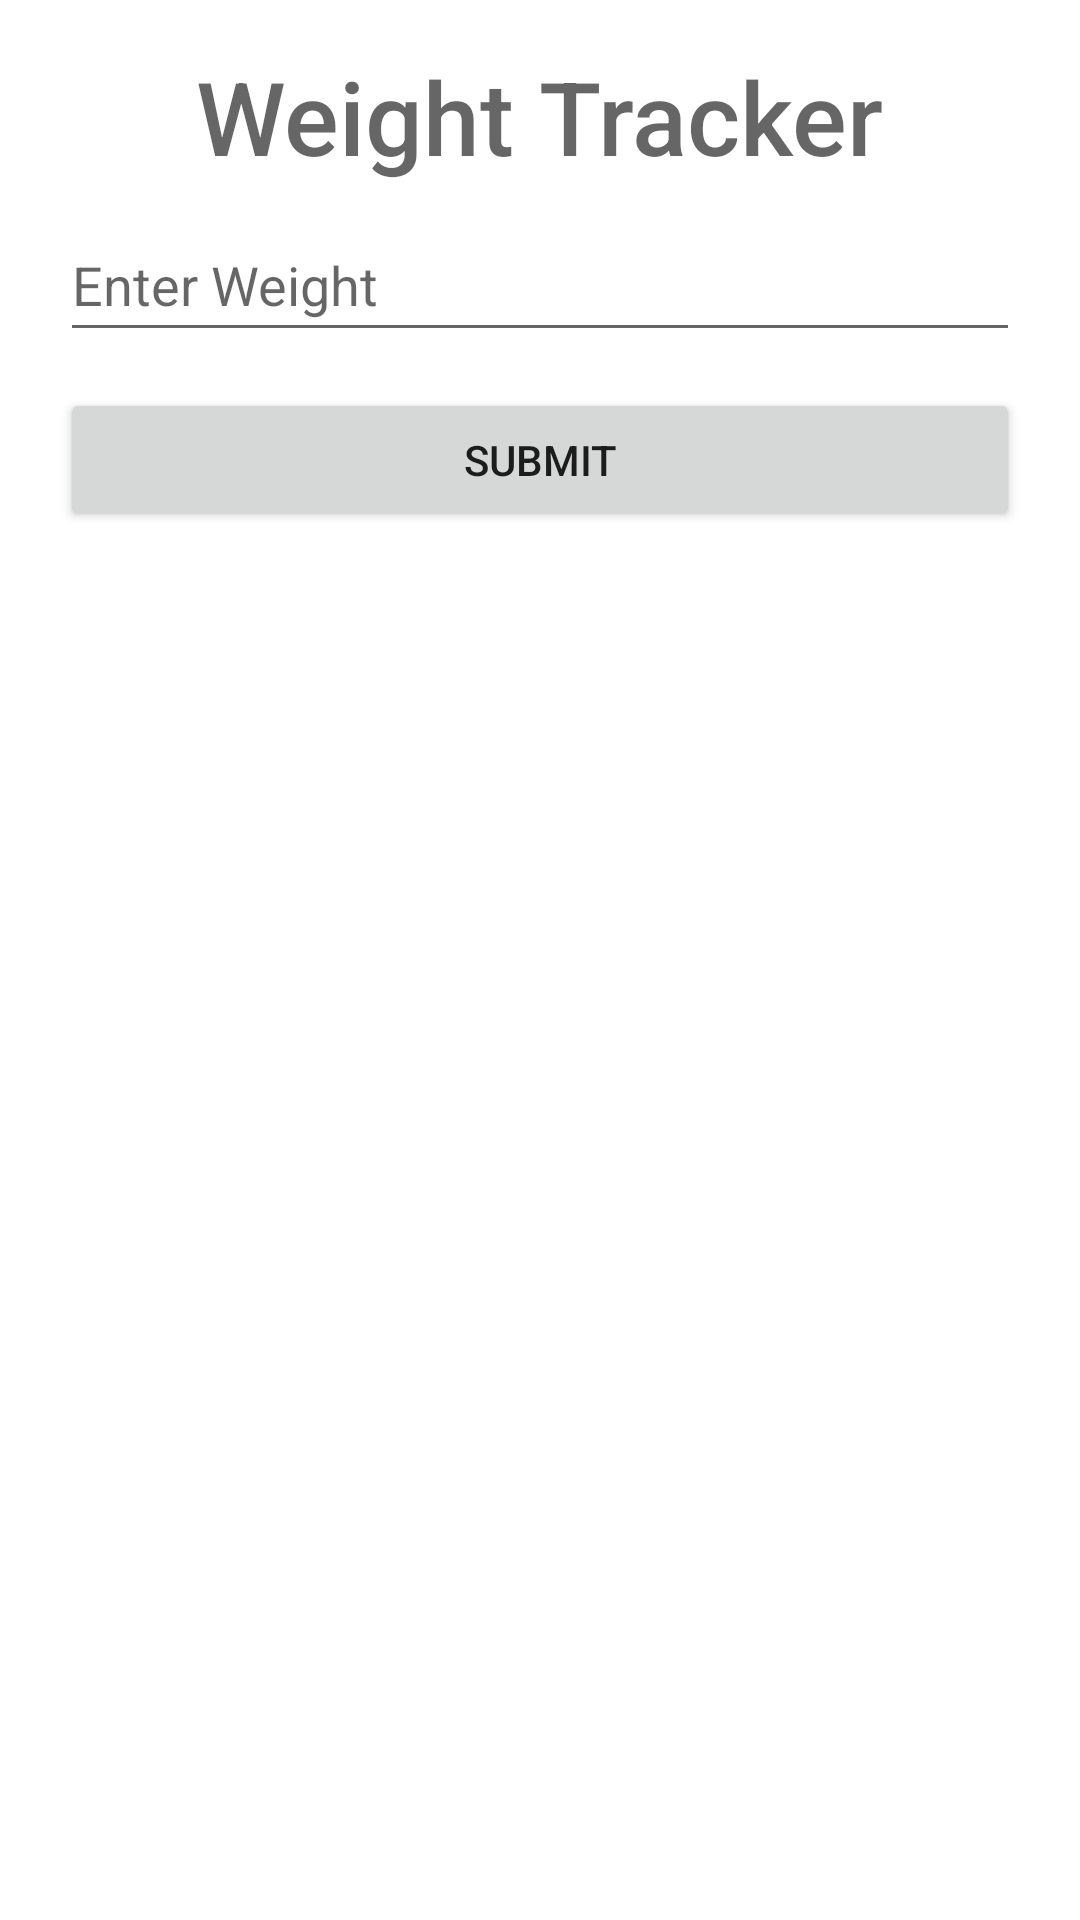

Here is an Android app screen rendered from its layout file. Give the layout XML and the strings, colors and styles it references.
<!-- AndroidManifest.xml: application theme Theme.ITV -->
<!-- res/layout/fragment_add_weight_overlay.xml -->
<?xml version="1.0" encoding="utf-8"?>
<androidx.constraintlayout.widget.ConstraintLayout xmlns:android="http://schemas.android.com/apk/res/android"
    xmlns:app="http://schemas.android.com/apk/res-auto"
    xmlns:tools="http://schemas.android.com/tools"
    android:layout_width="match_parent"
    android:layout_height="wrap_content"
    tools:context=".overlay.AddWeightOverlay">


    <TextView
        android:id="@+id/tvWeightTitle"
        android:layout_width="wrap_content"
        android:layout_height="wrap_content"
        android:layout_marginTop="16dp"
        android:fontFamily="sans-serif-medium"
        android:text="@string/weight_tracker"
        android:textAppearance="@style/TextAppearance.AppCompat.Display1"
        app:layout_constraintEnd_toEndOf="parent"
        app:layout_constraintStart_toStartOf="parent"
        app:layout_constraintTop_toTopOf="parent" />

    <EditText
        android:id="@+id/etNewWeight"
        android:layout_width="0dp"
        android:layout_height="wrap_content"
        android:layout_marginStart="20dp"
        android:layout_marginTop="8dp"
        android:layout_marginEnd="20dp"
        android:ems="10"
        android:hint="@string/enter_weight"
        android:inputType="number"
        android:minHeight="48dp"
        app:layout_constraintEnd_toEndOf="parent"
        app:layout_constraintStart_toStartOf="parent"
        app:layout_constraintTop_toBottomOf="@+id/tvWeightTitle"
        android:importantForAutofill="no" />

    <Button
        android:id="@+id/btnSubmitWeight"
        android:layout_width="0dp"
        android:layout_height="wrap_content"
        android:layout_marginStart="20dp"
        android:layout_marginTop="12dp"
        android:layout_marginEnd="20dp"
        android:text="@string/submit"
        app:layout_constraintEnd_toEndOf="parent"
        app:layout_constraintHorizontal_bias="0.498"
        app:layout_constraintStart_toStartOf="parent"
        app:layout_constraintTop_toBottomOf="@+id/etNewWeight" />
</androidx.constraintlayout.widget.ConstraintLayout>
<!-- resources referenced by this layout -->
<resources>
  <string name="enter_weight">Enter Weight</string>
  <string name="submit">Submit</string>
  <string name="weight_tracker">Weight Tracker</string>
  <style name="Theme.ITV" parent="Theme.MaterialComponents.DayNight.DarkActionBar">
          
          <item name="colorPrimary">@color/grey</item>
          <item name="colorPrimaryVariant">@color/grey</item>
          <item name="colorOnPrimary">@color/white</item>
          
          <item name="colorSecondary">@color/teal_200</item>
          <item name="colorSecondaryVariant">@color/teal_700</item>
          <item name="colorOnSecondary">@color/black</item>
          
          <item name="android:statusBarColor" tools:targetApi="l">?attr/colorPrimaryVariant</item>
          
          <item name="windowActionBar">false</item>
          <item name="windowNoTitle">true</item>
      </style>
  <color name="grey">#253A4B</color>
  <color name="white">#FFFFFFFF</color>
  <color name="teal_200">#FF03DAC5</color>
  <color name="teal_700">#FF018786</color>
  <color name="black">#FF000000</color>
</resources>
